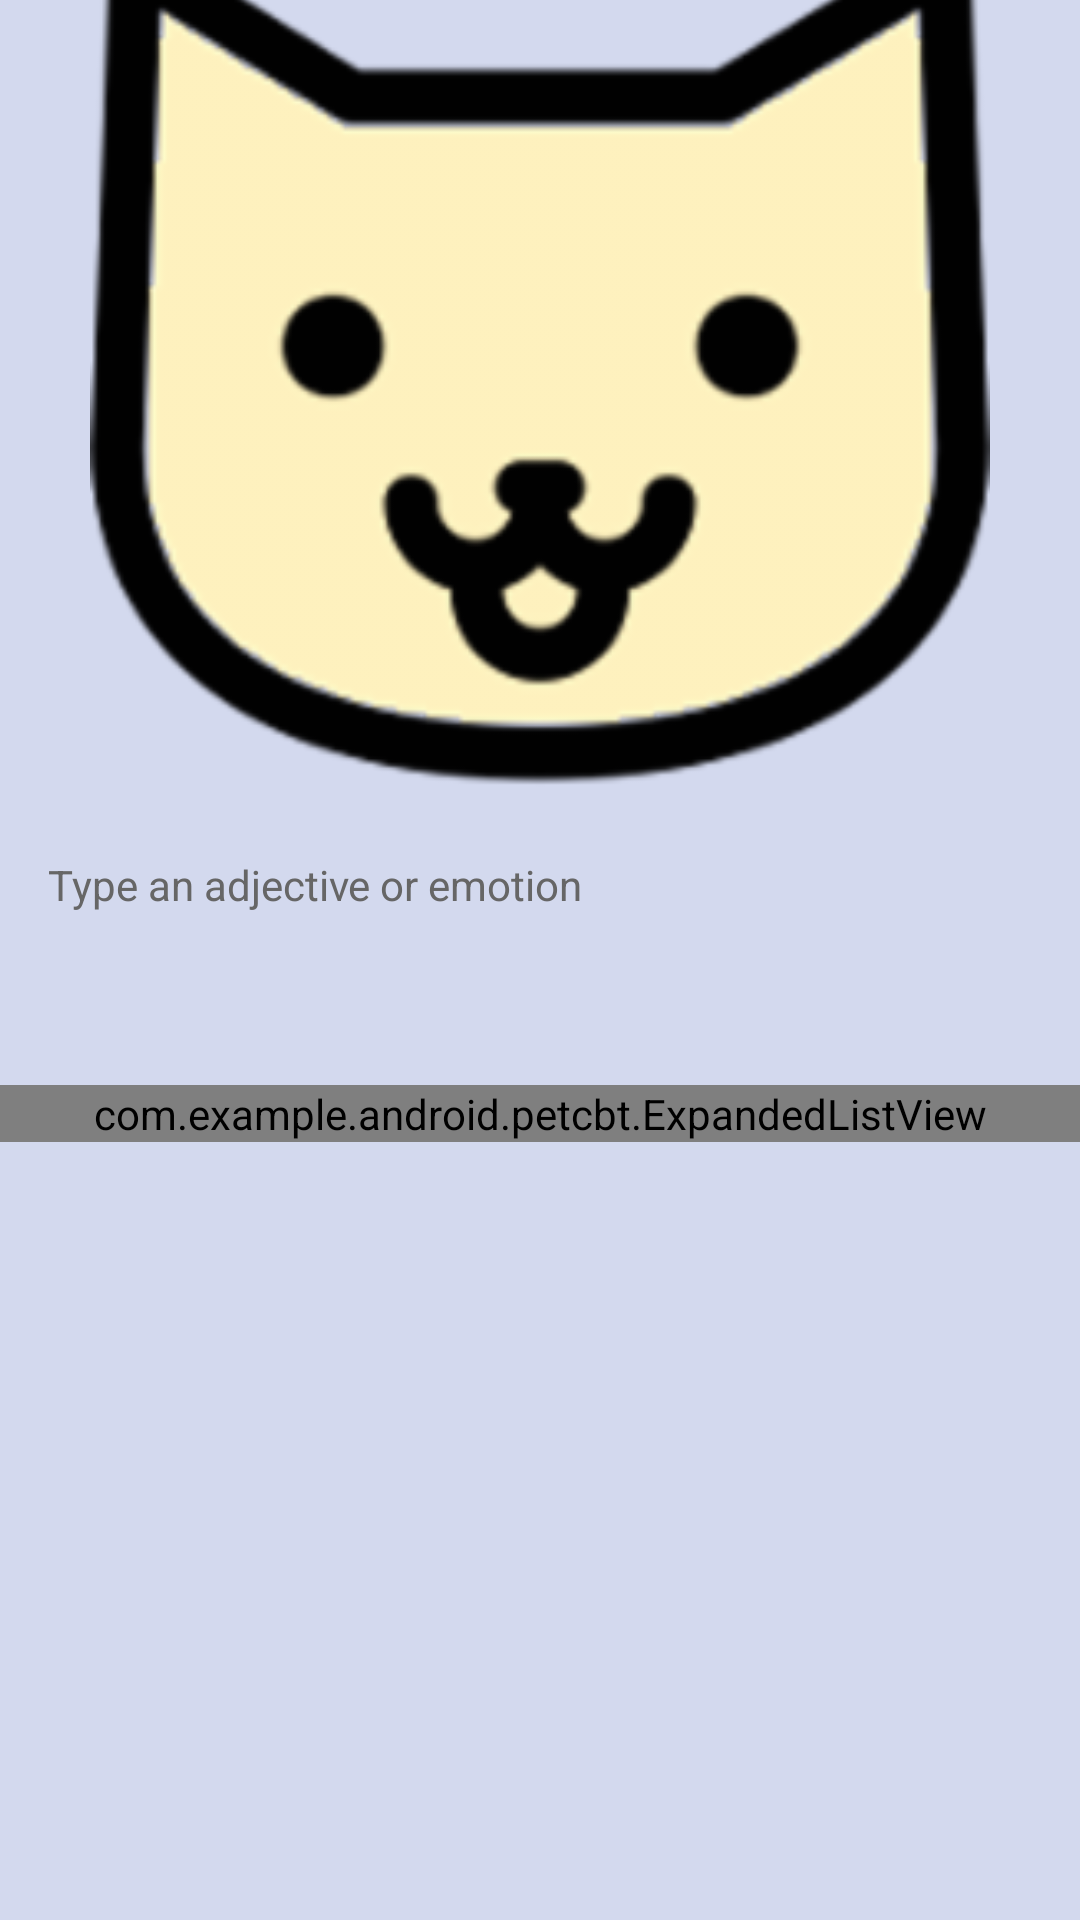

Produce the Android XML layout that renders to this screen, including the resource entries it uses.
<!-- AndroidManifest.xml: application theme AppTheme -->
<!-- res/layout/activity_main.xml -->
<?xml version="1.0" encoding="utf-8"?>
<LinearLayout
    xmlns:android="http://schemas.android.com/apk/res/android"
    xmlns:tools="http://schemas.android.com/tools"
    xmlns:app="http://schemas.android.com/apk/res-auto"
    android:layout_width="match_parent"
    android:layout_height="match_parent"
    android:orientation="vertical"
    android:background="@color/colorPrimary"
    tools:context="com.example.android.petcbt.MainActivity">

    <ScrollView android:layout_height="wrap_content"
        android:layout_width="match_parent"
        android:orientation="vertical">

        <LinearLayout
            android:layout_width="match_parent"
            android:layout_height="wrap_content"
            android:orientation="vertical">


            <RelativeLayout
                android:layout_width="match_parent"
                android:layout_height="wrap_content"
                android:visibility="gone">

                <ImageView
                    android:layout_width="wrap_content"
                    android:layout_height="wrap_content"
                    android:src="@drawable/speech_bubble"
                    android:layout_centerHorizontal="true" />

                <TextView
                    android:id="@+id/welcome_message"
                    android:layout_width="wrap_content"
                    android:layout_height="wrap_content"
                    android:paddingLeft="16dp"
                    android:paddingTop="16dp"
                    android:textColor="@color/textPrimary"
                    android:textSize="24sp"
                    android:layout_centerHorizontal="true"
                    android:layout_marginTop="25dp"
                    android:text="@string/how_do_you_feel" />

            </RelativeLayout>
            
            <RelativeLayout
                android:layout_width="match_parent"
                android:layout_height="wrap_content">

                <TextView
                    android:layout_width="wrap_content"
                    android:layout_height="wrap_content"
                    android:id="@+id/remark"/>

                <TextView
                    android:layout_width="wrap_content"
                    android:layout_height="wrap_content"
                    android:id="@+id/suggestion"/>


            </RelativeLayout>
            
            <ImageView
                android:id="@+id/cat"
                android:layout_width="300dp"
                android:layout_height="300dp"
                android:layout_gravity="center"
                android:layout_marginTop="-50dp"
                android:src="@drawable/happy_cat"
                android:layout_centerInParent="true"/>

            <TextView
                android:layout_width="wrap_content"
                android:layout_height="wrap_content"
                android:padding="16dp"
                android:textColor="@color/textPrimary"
                android:text="Type an adjective or emotion"/>

            <AutoCompleteTextView
                android:id="@+id/feeling_input"
                android:layout_width="match_parent"
                android:layout_height="wrap_content"
                android:inputType="textAutoComplete"
                android:textColor="@color/textPrimary"
                android:theme="@style/Autocomplete"/>

            <com.example.android.petcbt.ExpandedListView
                android:layout_width="match_parent"
                android:layout_height="wrap_content"
                android:scrollbars="none"
                android:padding="0px"
                android:id="@+id/emotion_list" />

        </LinearLayout>

    </ScrollView>

</LinearLayout>
<!-- resources referenced by this layout -->
<resources>
  <color name="colorPrimary">#d3d9ee</color>
  <color name="textPrimary">#666666</color>
  <!-- drawable happy_cat: png bitmap (drawable-hdpi, 9477 bytes) -->
  <!-- drawable speech_bubble: png bitmap (drawable-mdpi, 4221 bytes) -->
  <string name="how_do_you_feel">How do you feel?</string>
  <style name="Autocomplete">
          <item name="colorControlNormal">@color/colorPrimary</item>
          <item name="colorControlActivated">@color/textPrimary</item>
      </style>
  <style name="AppTheme" parent="Theme.AppCompat.Light.DarkActionBar">
          
          <item name="colorPrimary">@color/colorPrimary</item>
          <item name="colorPrimaryDark">@color/colorPrimaryDark</item>
          <item name="colorAccent">@color/colorAccent</item>
      </style>
  <color name="colorPrimaryDark">#c79db4</color>
  <color name="colorAccent">#bef2dc</color>
</resources>
